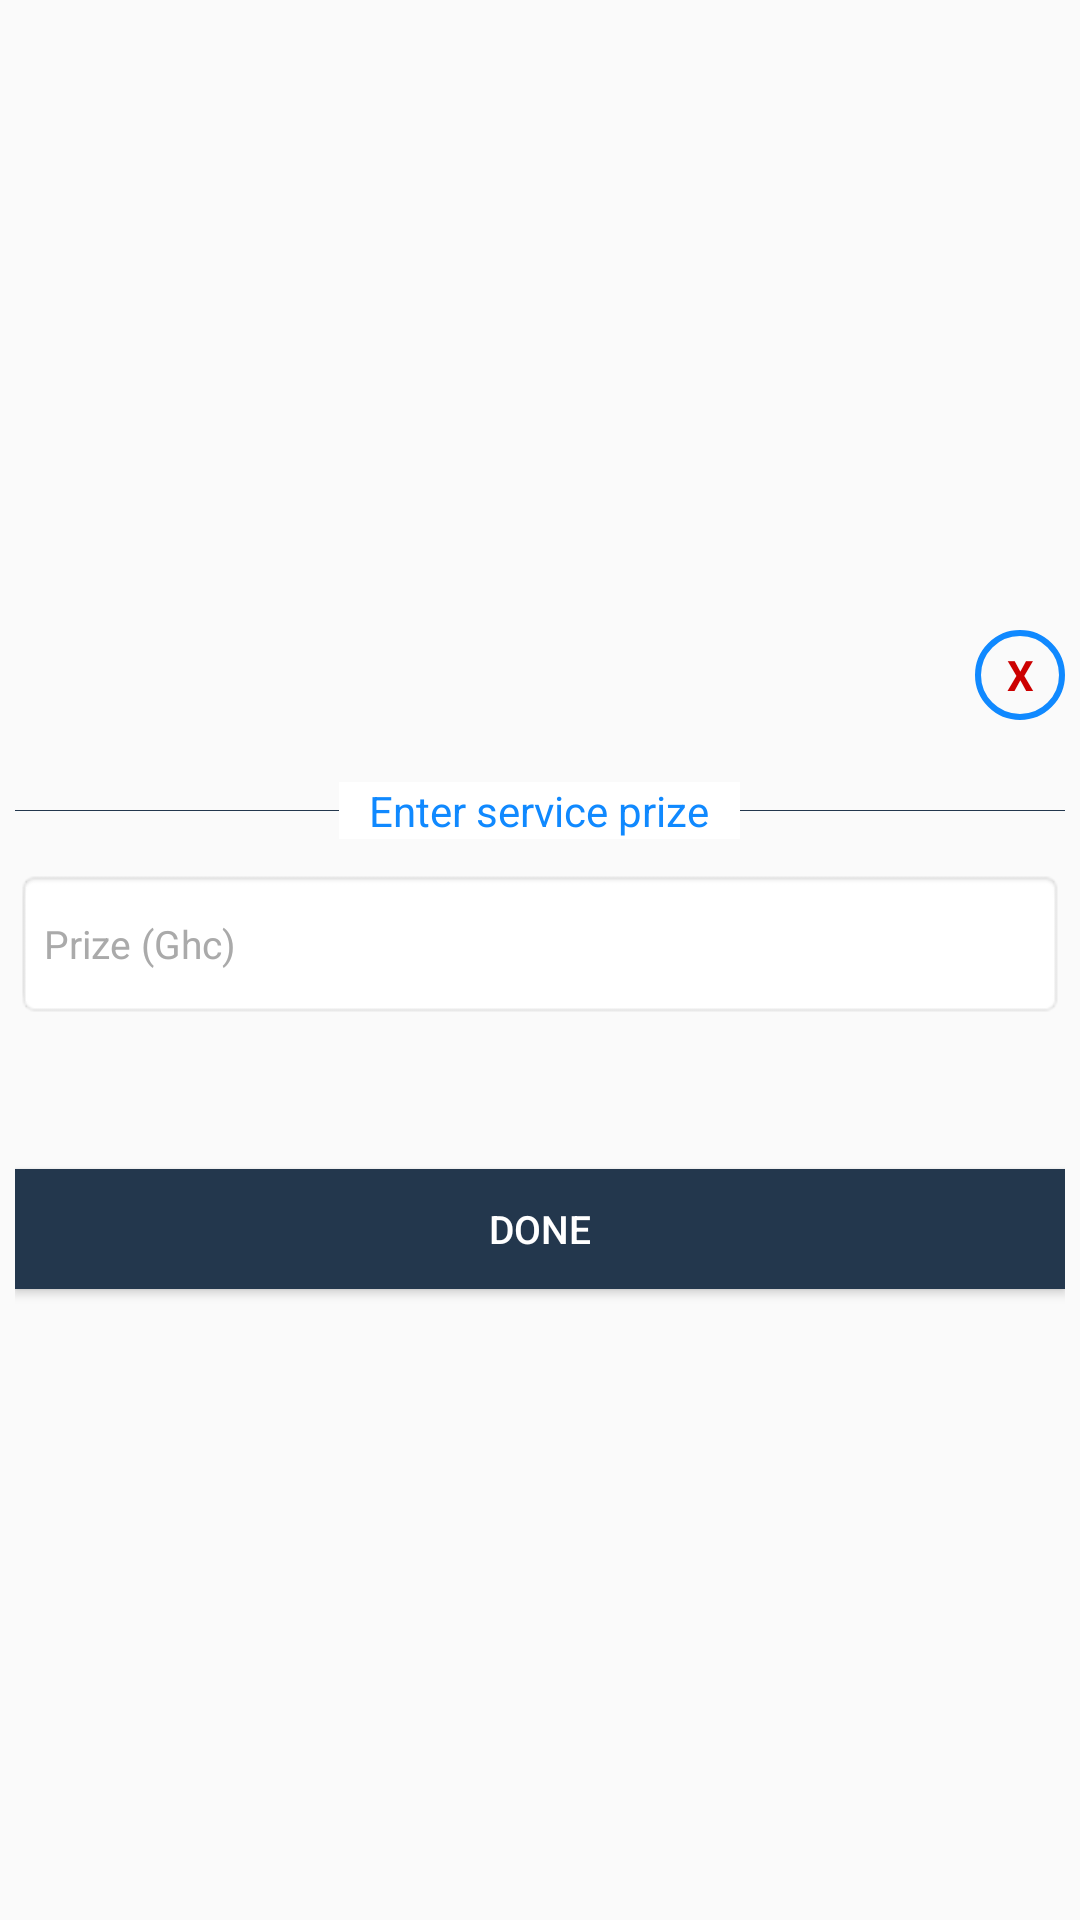

The Android layout XML behind this screen, and the referenced resources:
<!-- AndroidManifest.xml: application theme AppTheme -->
<!-- res/layout/custom_processing_popup.xml -->
<?xml version="1.0" encoding="utf-8"?>
<LinearLayout xmlns:android="http://schemas.android.com/apk/res/android"
    android:orientation="vertical"
    android:layout_width="270dp"
    android:layout_height="270dp"
    android:padding="5dp"
    android:layout_gravity="center"
    android:gravity="center_vertical">

    <TextView
        android:layout_width="30dp"
        android:layout_height="30dp"
        android:text="X"
        android:textColor="@android:color/holo_red_dark"
        android:textStyle="bold"
        android:layout_gravity="end"
        android:gravity="center"
        android:id="@+id/cancel"
        android:background="@drawable/cancel_background"/>



    <View
        android:layout_width="match_parent"
        android:layout_height="0.1dp"
        android:background="@color/colorPrimaryDark"
        android:layout_marginTop="30dp"/>

    <TextView
        android:layout_width="wrap_content"
        android:layout_height="wrap_content"
        android:text="Enter service prize"
        android:paddingLeft="10dp"
        android:paddingRight="10dp"
        android:textColor="@color/colorPrimary"
        android:id="@+id/or_message_text"
        android:background="@android:color/white"
        android:layout_marginTop="-10dp"
        android:layout_gravity="center"/>

    <EditText
        android:layout_width="match_parent"
        android:layout_height="wrap_content"
        android:layout_marginTop="10dp"
        android:id="@+id/or_message_editText"
        android:hint="Prize (Ghc)"
        android:textSize="13sp"
        android:minHeight="50dp"
        android:textColorHint="@android:color/darker_gray"
        android:textColor="@android:color/black"
        android:background="@android:drawable/editbox_background"
        android:inputType="textMultiLine"/>


    <ProgressBar
        android:layout_width="match_parent"
        android:layout_height="25dp"
        android:visibility="gone"
        android:layout_marginTop="10dp"
        android:id="@+id/loading"/>

    <TextView
        android:layout_width="match_parent"
        android:layout_height="wrap_content"
        android:text="success"
        android:gravity="center"
        android:layout_marginTop="10dp"
        android:id="@+id/success_message"
        android:visibility="gone"
        android:textSize="13sp"/>

    <Button
        android:layout_width="match_parent"
        android:layout_height="40dp"
        android:layout_marginTop="50dp"
        android:id="@+id/done_button"
        android:textSize="13sp"
        android:background="@color/colorPrimaryDark"
        android:textColor="@android:color/white"
        android:text="DONE"/>

</LinearLayout>
<!-- resources referenced by this layout -->
<resources>
  <color name="colorPrimary">#1089ff</color>
  <color name="colorPrimaryDark">#23374d</color>
  <!-- drawable cancel_background (drawable) -->
  <?xml version="1.0" encoding="utf-8"?>
  <shape xmlns:android="http://schemas.android.com/apk/res/android"
      android:shape="oval">
  
      <stroke android:width="2dp"
          android:color="@color/colorPrimary"/>
  
  </shape>
  <style name="AppTheme" parent="Theme.AppCompat.Light.DarkActionBar">
          
          <item name="colorPrimary">@color/colorPrimary</item>
          <item name="colorPrimaryDark">@color/colorPrimaryDark</item>
          <item name="colorAccent">@color/colorAccent</item>
      </style>
  <color name="colorAccent">#1089ff</color>
</resources>
